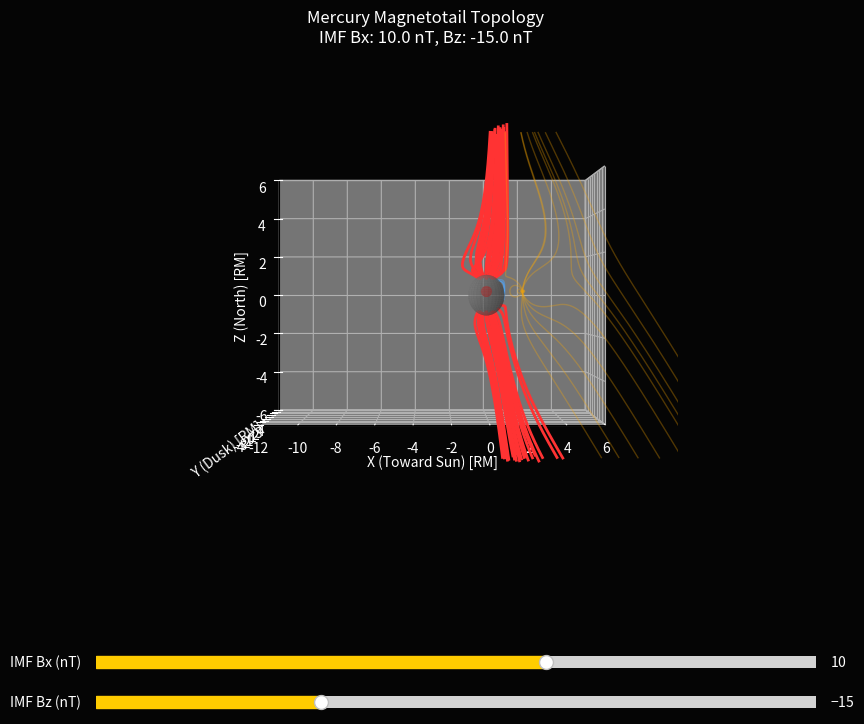

Reproduce this figure in Python.
# ==============================================================================
# 水星の磁気圏トポロジー 3Dインタラクティブ・シミュレータ
# (Mercury Magnetic Topology 3D Interactive Simulator - Real Tail Edition)
#
# 概要:
#   Lavorenti et al. (2023) に見られるマグネトテイル（尾）を形成するため、
#   カレントシートの引き伸ばし力を強化し、Z方向への拡散を抑えた改良版。
#
# 必要なライブラリ: numpy, matplotlib, scipy
# ==============================================================================

import numpy as np
import matplotlib.pyplot as plt
from matplotlib.widgets import Slider
import matplotlib.colors as mcolors

# --- 物理定数・パラメータ ---
RM = 1.0              # 水星半径
M0 = 190.0            # 磁気モーメント強度
Z_OFF = 0.2           # ダイポール中心の北側ズレ
MAX_STEPS = 2000      # トレース最大ステップ数（尾を長く描くため増加）
DS = 0.04             # 刻み幅
DOMAIN_R = 15.0       # 計算ドメイン半径（X方向の後ろを長く）

def get_B_field(pos, Bx_imf, Bz_imf):
    """合成磁場ベクトル [Bx, By, Bz] の計算 (テイル強化版)"""
    x, y, z = pos[0], pos[1], pos[2]
    dz = z - Z_OFF
    
    r2 = x**2 + y**2 + dz**2
    r = np.sqrt(r2)
    
    # コア付近の特異点回避
    if r < 0.3:
        return np.array([0.0, 0.0, 0.0])
    
    r5 = r2**2 * r
    
    # 1. 水星の固有ダイポール (M0は南向き)
    Bx_dip = M0 * (-3 * x * dz) / r5
    By_dip = M0 * (-3 * y * dz) / r5
    Bz_dip = M0 * (x**2 + y**2 - 2 * dz**2) / r5
    
    # 2. 強力なテイル磁場 (カレントシート)
    # 夜側(x < 0)に向かって、北半球(z>0)は-X方向、南半球(z<0)は+X方向へ強く引っ張る
    B_tail_max = 60.0   # 尾を引く力（前回より強化）
    D = 0.8             # カレントシートの厚み
    
    # 昼夜の切り替え関数 (夜側 x<0 で効くように)
    tail_activation = 0.5 * (1.0 - np.tanh(x / 1.0))
    
    Bx_tail = -B_tail_max * tail_activation * np.tanh(dz / D)
    By_tail = 0.0
    # 発散をゼロにするためのZ成分の補正
    Bz_tail = -B_tail_max * (0.5 / np.cosh(x / 1.0)**2) * D * np.log(np.cosh(dz / D))

    # 3. 昼側のバリア (イメージダイポール)
    x_img = 2.0
    dx_img = x - x_img
    r_img2 = dx_img**2 + y**2 + dz**2
    r_img5 = r_img2**2 * np.sqrt(r_img2)
    M_img = M0 * 0.8  # 昼側のバリア強度
    
    Bx_img = M_img * (-3 * dx_img * dz) / r_img5
    By_img = M_img * (-3 * y * dz) / r_img5
    Bz_img = M_img * (dx_img**2 + y**2 - 2 * dz**2) / r_img5

    # 4. 全磁場の合成
    # IMFは、水星近傍(磁気圏内)ではシールドされる効果を簡易的に導入
    imf_penetration = 1.0 - np.exp(-r / 3.0)
    
    Bx = Bx_dip + Bx_tail + Bx_img + Bx_imf * imf_penetration
    By = By_dip + By_tail + By_img 
    Bz = Bz_dip + Bz_tail + Bz_img + Bz_imf * imf_penetration
    
    return np.array([Bx, By, Bz])

def rk2_step(pos, Bx_imf, Bz_imf, ds, forward=True):
    sign = 1.0 if forward else -1.0
    B1 = get_B_field(pos, Bx_imf, Bz_imf)
    B1_mag = np.linalg.norm(B1)
    if B1_mag < 1e-5: return pos, False 
    
    k1 = sign * (B1 / B1_mag)
    pos_mid = pos + 0.5 * ds * k1
    B2 = get_B_field(pos_mid, Bx_imf, Bz_imf)
    B2_mag = np.linalg.norm(B2)
    if B2_mag < 1e-5: return pos, False
        
    k2 = sign * (B2 / B2_mag)
    return pos + ds * k2, True

def trace_field_line(seed_pos, Bx_imf, Bz_imf):
    line = [seed_pos]
    hit_surface = 0
    
    # 前方向
    pos = np.copy(seed_pos)
    for _ in range(MAX_STEPS):
        pos, ok = rk2_step(pos, Bx_imf, Bz_imf, DS, forward=True)
        if not ok: break
        line.append(pos)
        r = np.linalg.norm(pos)
        if r <= RM:
            hit_surface += 1
            break
        if abs(pos[0]) > DOMAIN_R or abs(pos[2]) > 8.0: break # ドメイン外
            
    # 後方向
    pos = np.copy(seed_pos)
    line_back = []
    for _ in range(MAX_STEPS):
        pos, ok = rk2_step(pos, Bx_imf, Bz_imf, DS, forward=False)
        if not ok: break
        line_back.append(pos)
        r = np.linalg.norm(pos)
        if r <= RM:
            hit_surface += 1
            break
        if abs(pos[0]) > DOMAIN_R or abs(pos[2]) > 8.0: break
            
    full_line = np.array(line_back[::-1] + line)
    return full_line, hit_surface

# --- 描画セットアップ ---
fig = plt.figure(figsize=(12, 8))
ax = fig.add_subplot(111, projection='3d')
plt.subplots_adjust(left=0.05, bottom=0.25)

seeds = []
# 1. カスプ領域を狙い撃ちしたシード（赤いリコネクション線を確実に描くため）
theta_list = np.linspace(0, 2*np.pi, 8, endpoint=False)
for lat in [60, 68, 75, -60, -68, -75]:
    z = RM * np.sin(np.radians(lat))
    r_xy = RM * np.cos(np.radians(lat))
    for th in theta_list:
        seeds.append(np.array([r_xy*np.cos(th), r_xy*np.sin(th), z]))

# 2. 閉じた磁力線（青い線）用のシード
for lat in [10, 30, 45, -10, -30, -45]:
    z = RM * np.sin(np.radians(lat))
    r_xy = RM * np.cos(np.radians(lat))
    seeds.append(np.array([r_xy, 0.0, z]))

# 3. 太陽風（黄色い線）用のシード
for z in np.linspace(-6, 6, 10):
    seeds.append(np.array([5.0, 0.0, z]))

def draw_mercury(ax):
    u = np.linspace(0, 2 * np.pi, 30)
    v = np.linspace(0, np.pi, 30)
    x = RM * np.outer(np.cos(u), np.sin(v))
    y = RM * np.outer(np.sin(u), np.sin(v))
    z = RM * np.outer(np.ones(np.size(u)), np.cos(v))
    ax.plot_surface(x, y, z, color='gray', alpha=0.5, edgecolor='none')
    ax.scatter([0], [0], [Z_OFF], color='red', s=50, label="Mag. Center")

def update_plot(val=None):
    Bx = slider_bx.val
    Bz = slider_bz.val
    
    ax.cla()
    draw_mercury(ax)
    
    # 尾（マイナスX方向）を非常に長く表示
    ax.set_xlim([-12, 6])
    ax.set_ylim([-4, 4])
    ax.set_zlim([-6, 6])
    ax.set_xlabel('X (Toward Sun) [RM]')
    ax.set_ylabel('Y (Dusk) [RM]')
    ax.set_zlabel('Z (North) [RM]')
    ax.set_title(f'Mercury Magnetotail Topology\nIMF Bx: {Bx:.1f} nT, Bz: {Bz:.1f} nT', color='white')
    
    ax.set_facecolor('#050505')
    fig.patch.set_facecolor('#050505')
    ax.tick_params(colors='white')
    ax.xaxis.label.set_color('white')
    ax.yaxis.label.set_color('white')
    ax.zaxis.label.set_color('white')

    for seed in seeds:
        line, top = trace_field_line(seed, Bx, Bz)
        if len(line) > 5:
            if top == 2:
                # 両端が地表：閉じた磁力線（水色）
                color, alpha, lw = '#4da6ff', 0.5, 1.0 
            elif top == 1:
                # 片方が地表、片方が宇宙：開いた磁力線/リコネクション（赤）
                color, alpha, lw = '#ff3333', 1.0, 2.0 
            else:
                # 両端が宇宙：太陽風（黄色）
                color, alpha, lw = '#ffaa00', 0.3, 1.0 
            ax.plot(line[:,0], line[:,1], line[:,2], color=color, alpha=alpha, linewidth=lw)
    
    # 真横（Y軸方向）から見ることで尾の長さを強調
    ax.view_init(elev=0, azim=-90)

axcolor = '#333333'
ax_bx = plt.axes([0.2, 0.1, 0.6, 0.03], facecolor=axcolor)
ax_bz = plt.axes([0.2, 0.05, 0.6, 0.03], facecolor=axcolor)

slider_bx = Slider(ax_bx, 'IMF Bx (nT)', -40.0, 40.0, valinit=10.0, color='#ffcc00')
slider_bz = Slider(ax_bz, 'IMF Bz (nT)', -40.0, 40.0, valinit=-15.0, color='#ffcc00')

slider_bx.label.set_color('white')
slider_bz.label.set_color('white')
slider_bx.valtext.set_color('white')
slider_bz.valtext.set_color('white')

slider_bx.on_changed(update_plot)
slider_bz.on_changed(update_plot)

update_plot()
plt.show()
